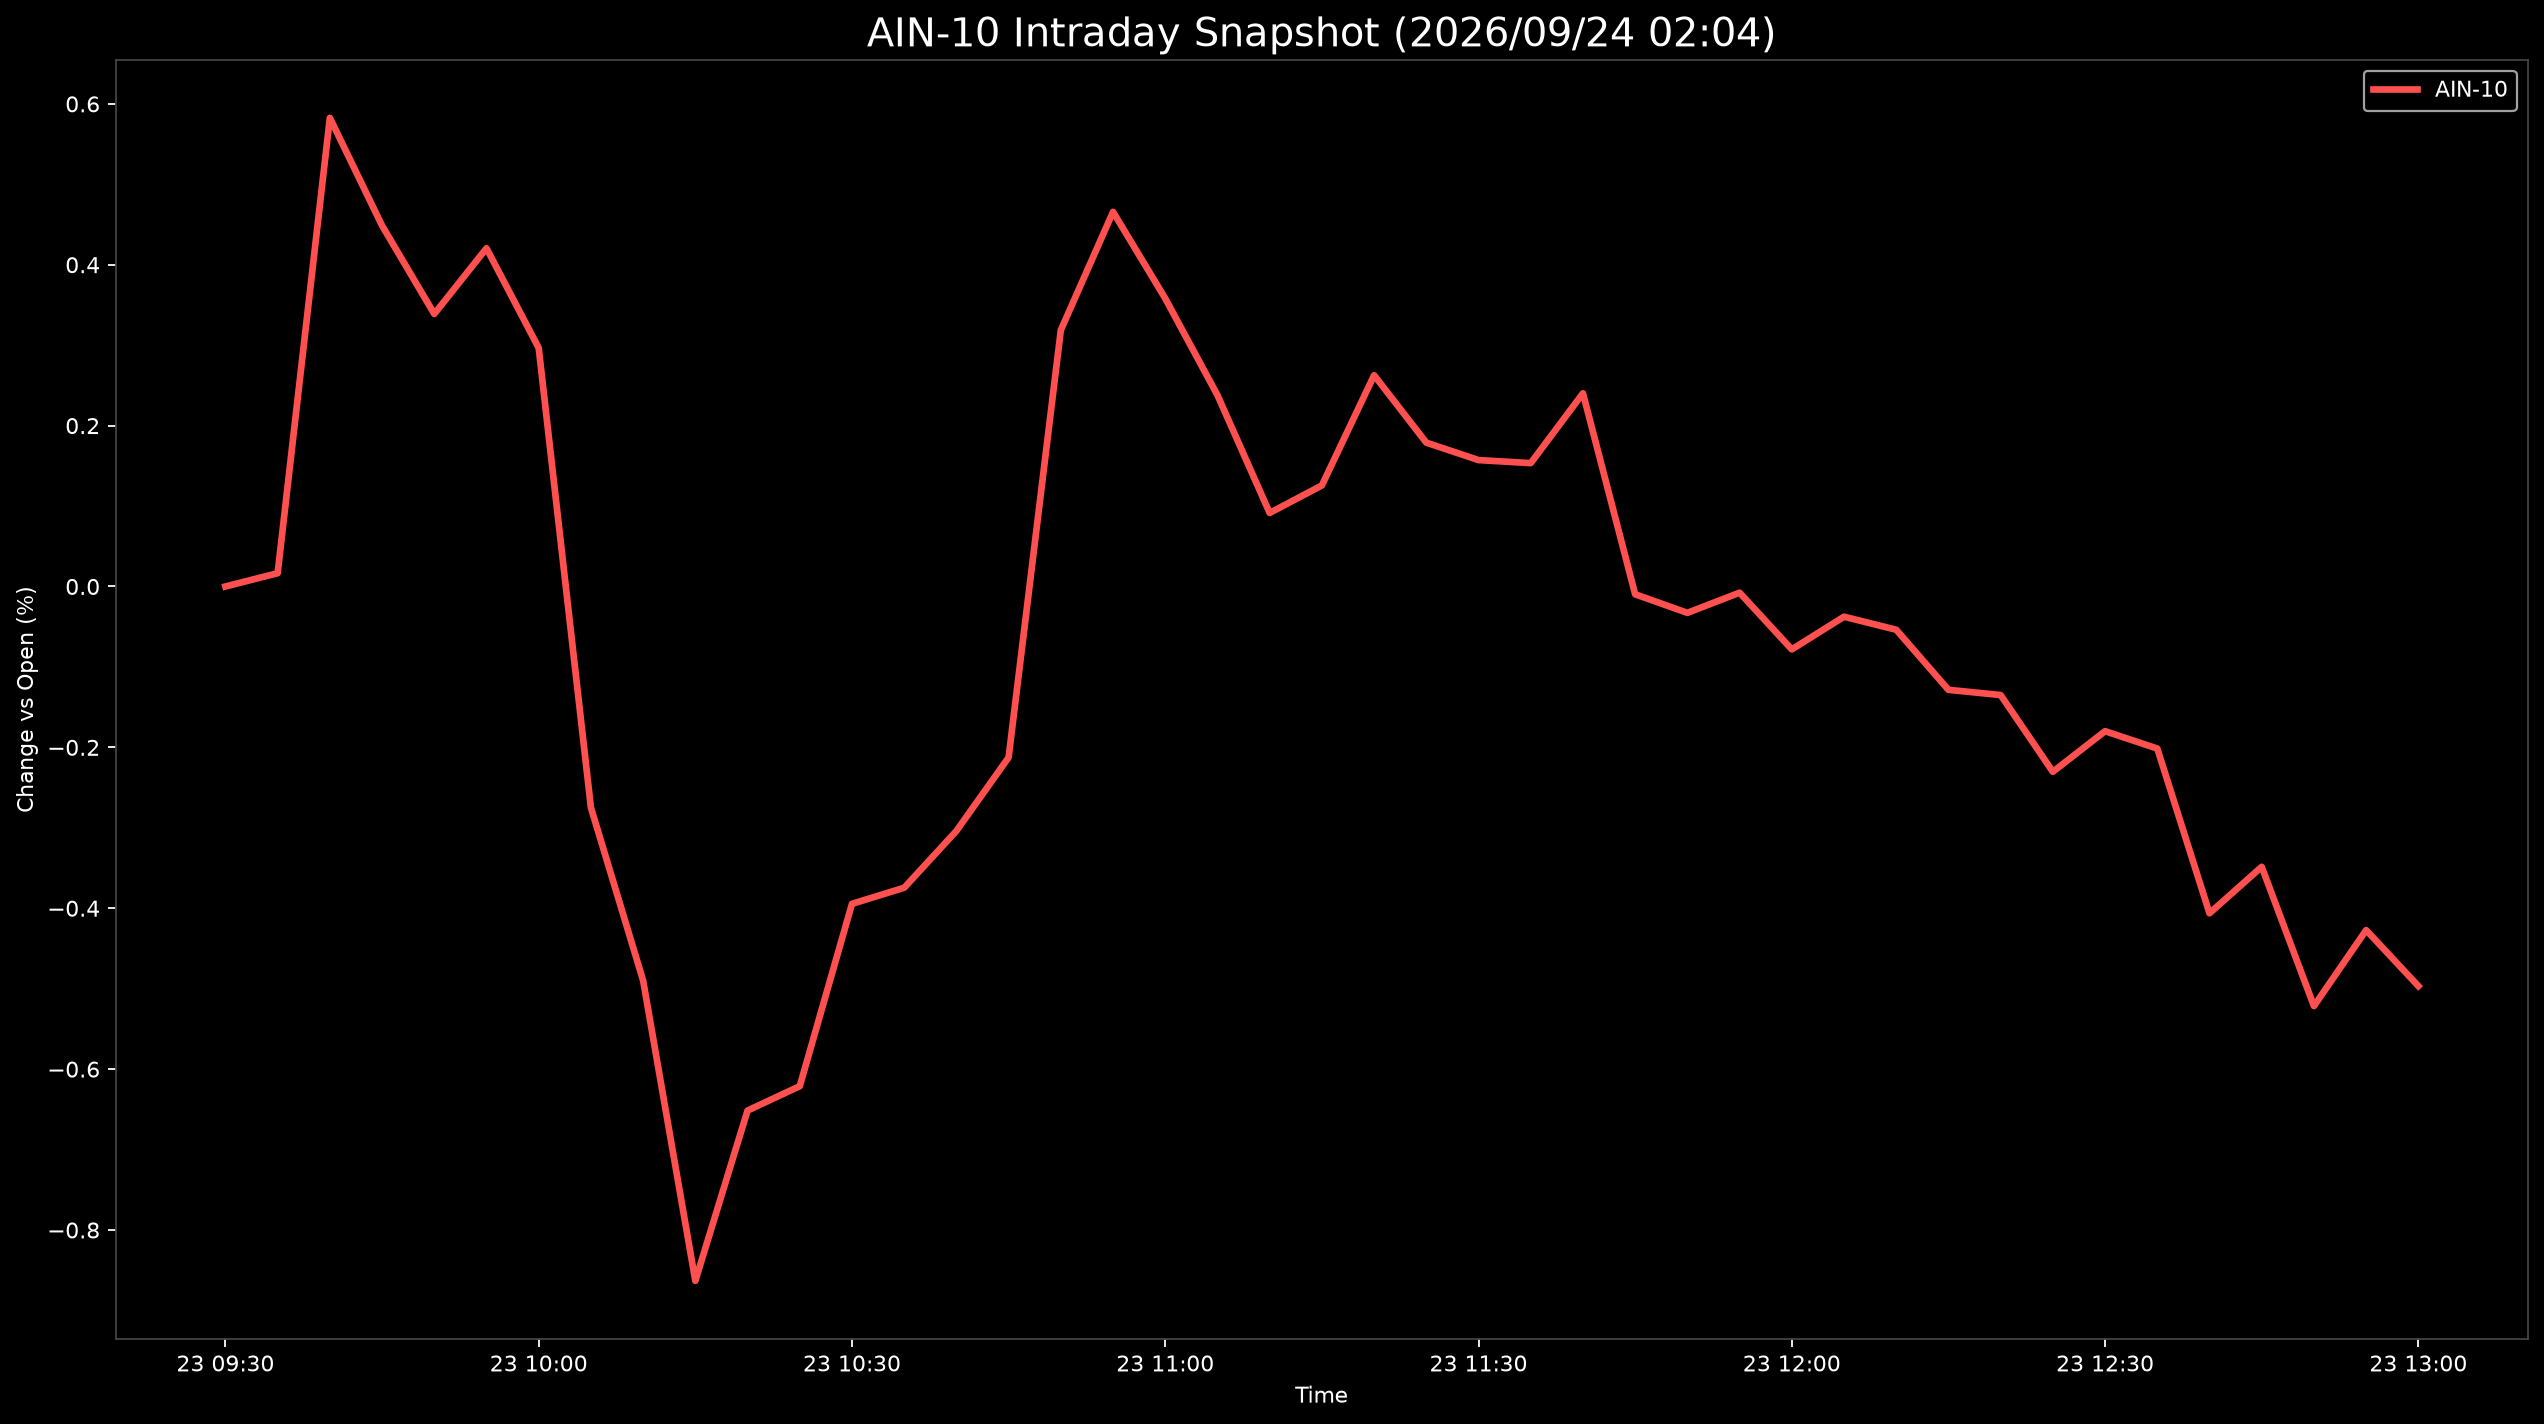

The data file committed next to this chart (first rows):
Datetime, AIN-10
2026-09-23 09:30:00, 0.0
2026-09-23 09:35:00, 0.01651
2026-09-23 09:40:00, 0.5826
2026-09-23 09:45:00, 0.4486
2026-09-23 09:50:00, 0.3388
2026-09-23 09:55:00, 0.4205
2026-09-23 10:00:00, 0.2966
2026-09-23 10:05:00, -0.2749
2026-09-23 10:10:00, -0.4899
2026-09-23 10:15:00, -0.8632
2026-09-23 10:20:00, -0.6515
2026-09-23 10:25:00, -0.6212
2026-09-23 10:30:00, -0.3945
2026-09-23 10:35:00, -0.3745
2026-09-23 10:40:00, -0.3039
2026-09-23 10:45:00, -0.2125
2026-09-23 10:50:00, 0.3187
2026-09-23 10:55:00, 0.4657
2026-09-23 11:00:00, 0.3581
2026-09-23 11:05:00, 0.2378
2026-09-23 11:10:00, 0.09141
2026-09-23 11:15:00, 0.1257
2026-09-23 11:20:00, 0.2626
2026-09-23 11:25:00, 0.1788
2026-09-23 11:30:00, 0.1571
2026-09-23 11:35:00, 0.1534
2026-09-23 11:40:00, 0.2402
2026-09-23 11:45:00, -0.009686
2026-09-23 11:50:00, -0.03279
2026-09-23 11:55:00, -0.007699
2026-09-23 12:00:00, -0.0782
2026-09-23 12:05:00, -0.03756
2026-09-23 12:10:00, -0.05378
2026-09-23 12:15:00, -0.1285
2026-09-23 12:20:00, -0.135
2026-09-23 12:25:00, -0.2304
2026-09-23 12:30:00, -0.1799
2026-09-23 12:35:00, -0.2015
2026-09-23 12:40:00, -0.4063
2026-09-23 12:45:00, -0.3485
2026-09-23 12:50:00, -0.5216
2026-09-23 12:55:00, -0.4272
2026-09-23 13:00:00, -0.4967
